Labelled photos from "piano", an image-classification folder in ravenmoon903/Piano-Triad-Recognizer. The possible labels are: a maj, a min, ab maj, ab min, b maj, b min, bb maj, bb min, c maj, c min, d maj, d min, db maj, db min, e maj, e min, eb maj, eb min, f maj, f min, g maj, g min, gb maj, gb min.

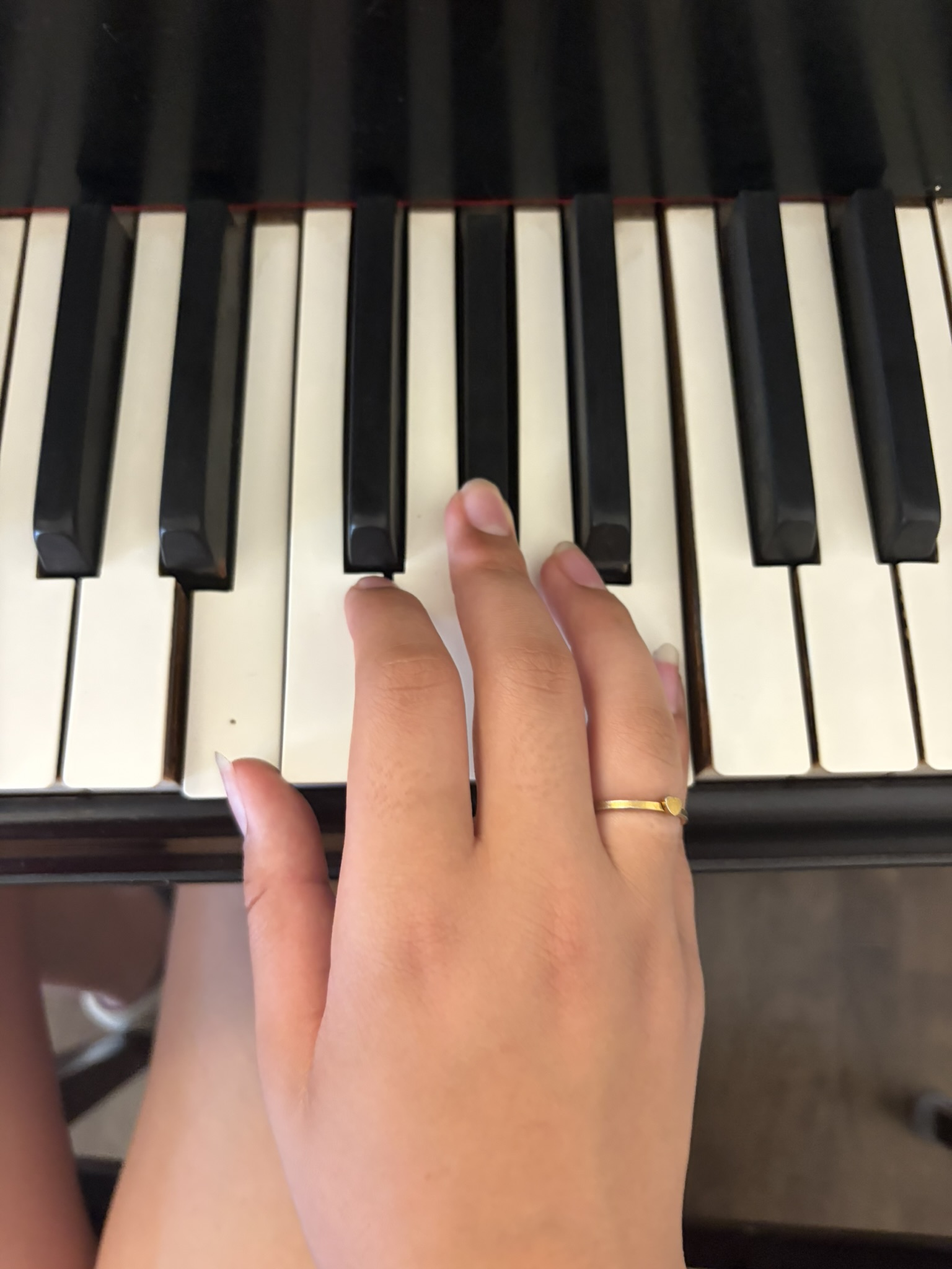
Label: e maj

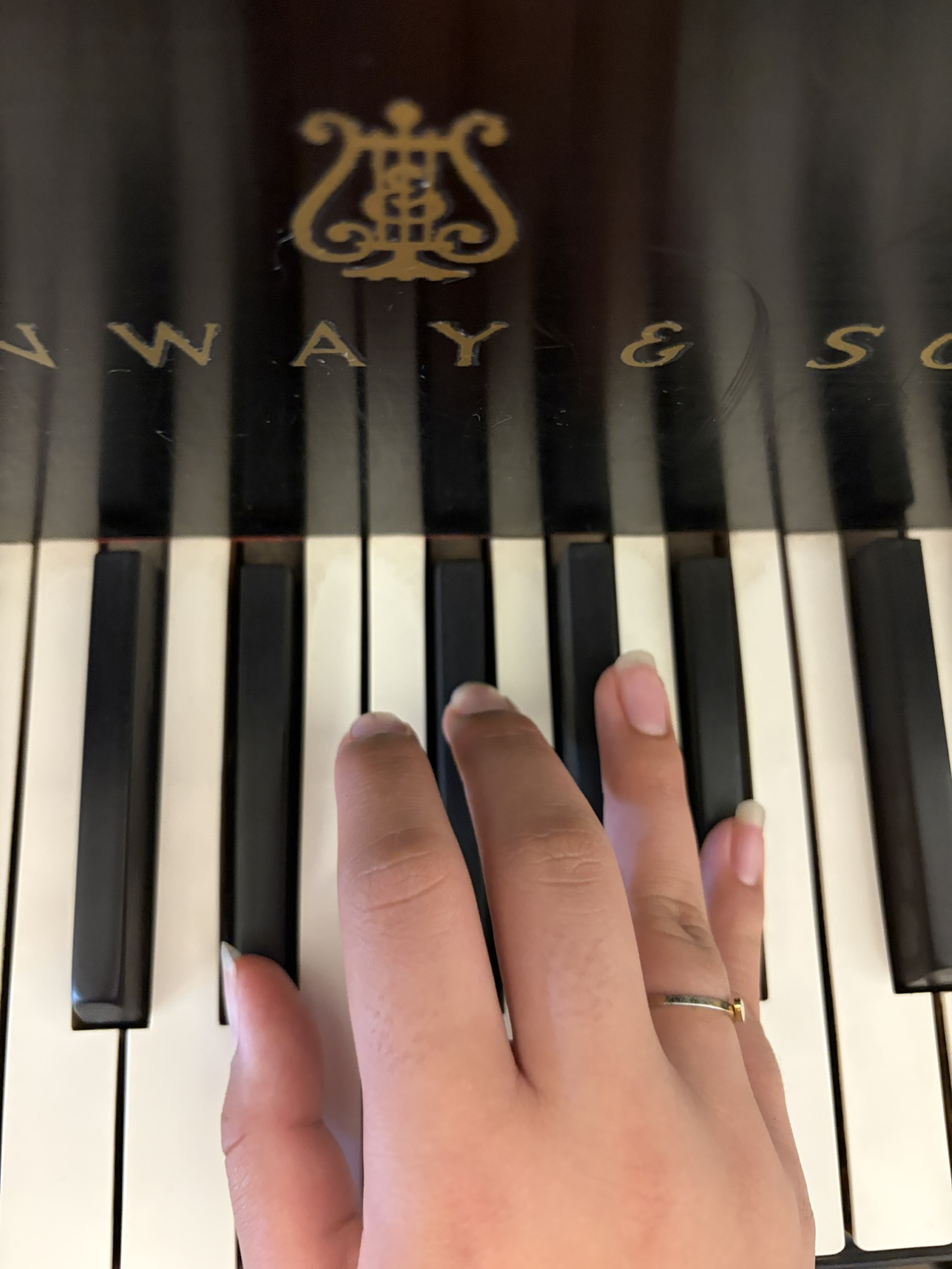
Label: eb min

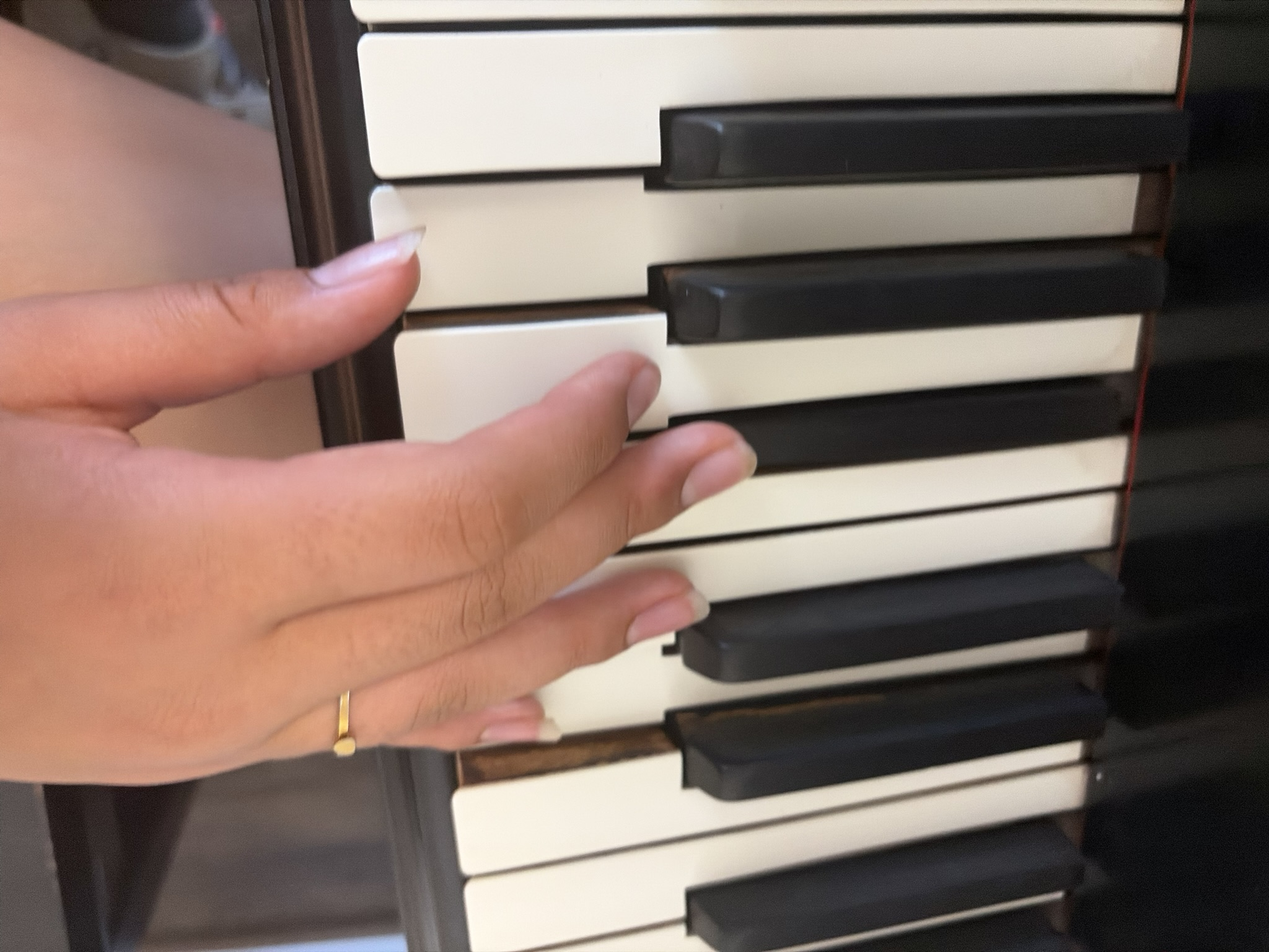
Label: g min

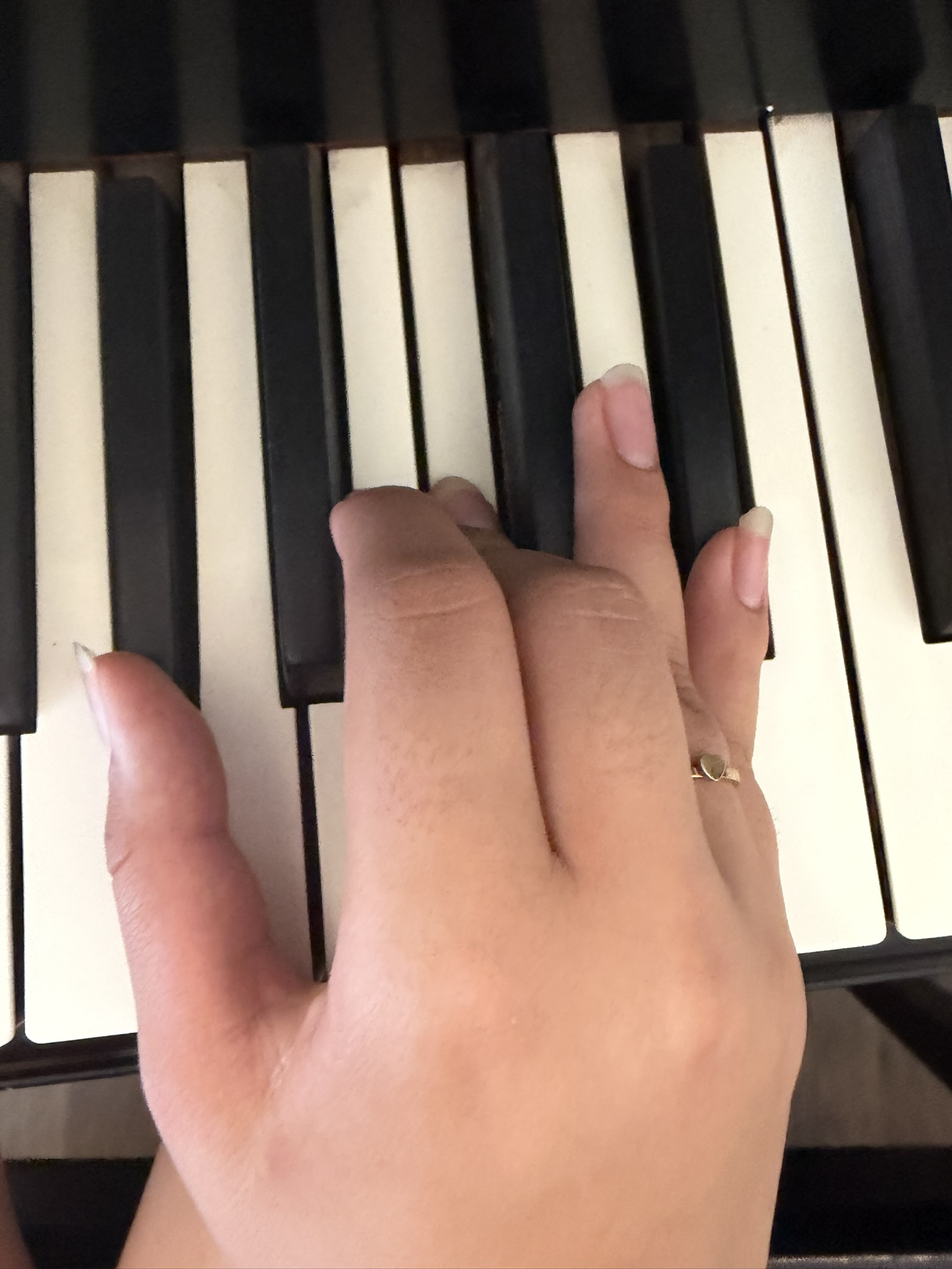
Label: ab maj

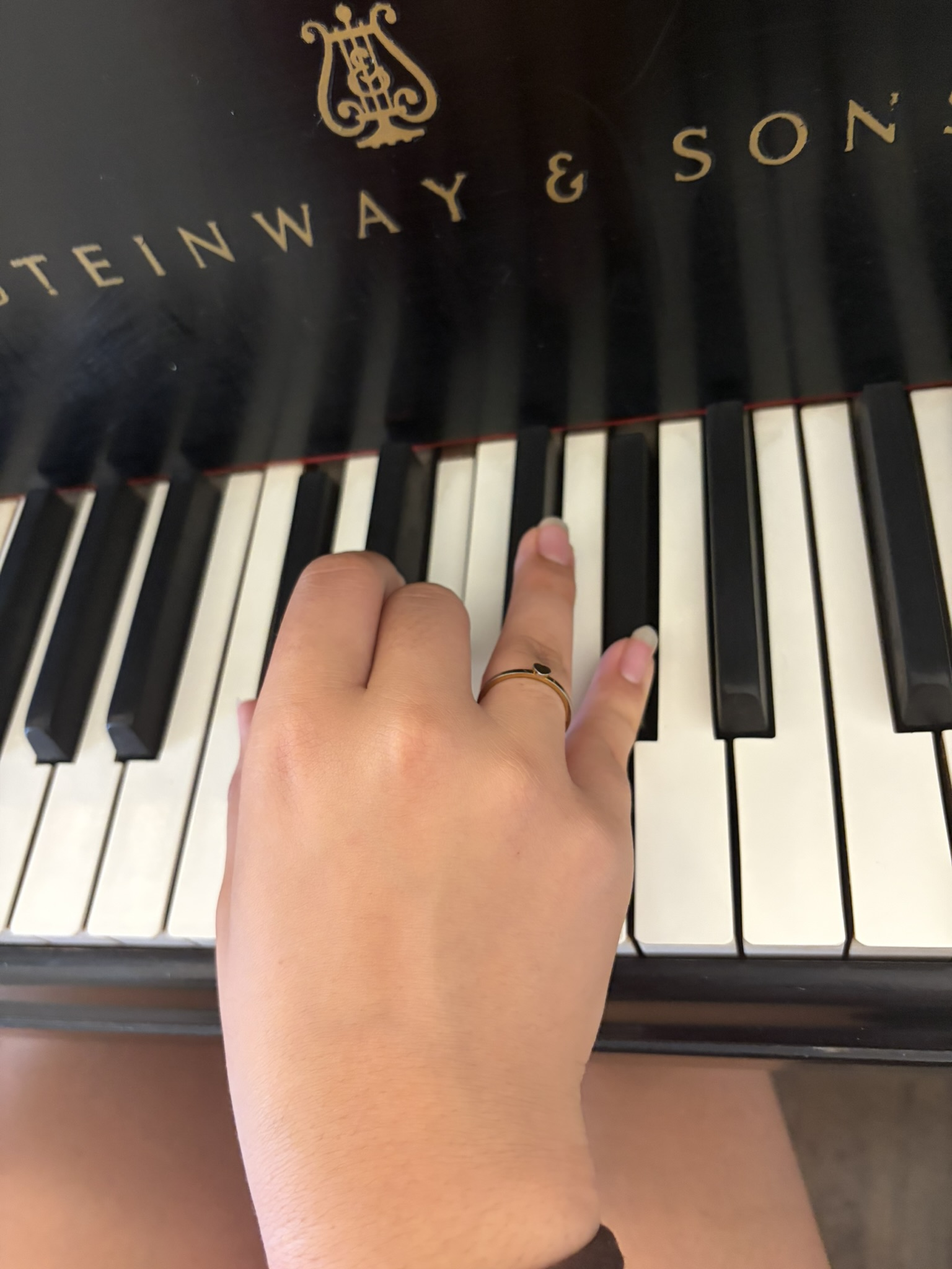
Label: db min

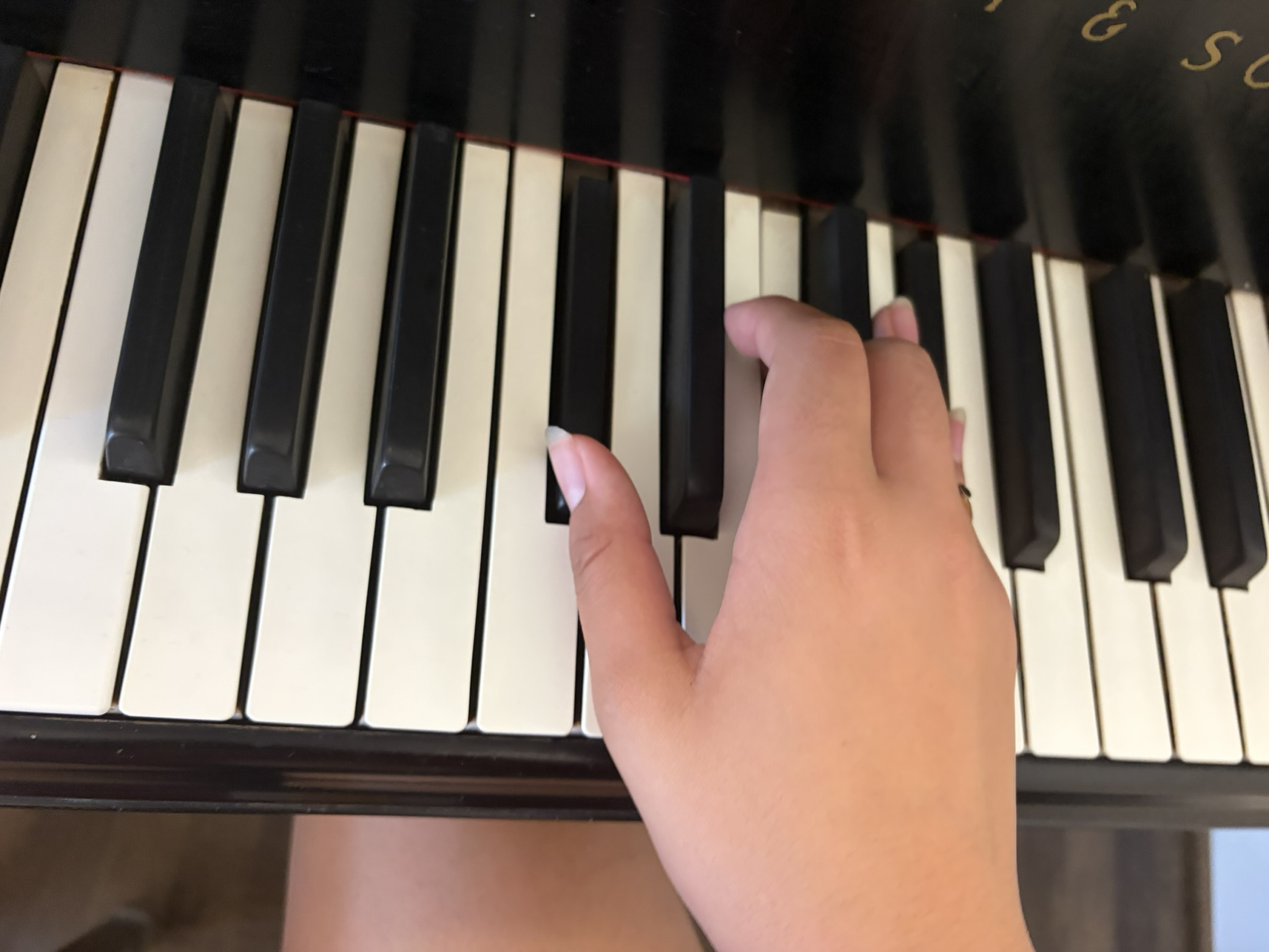
Label: db maj
